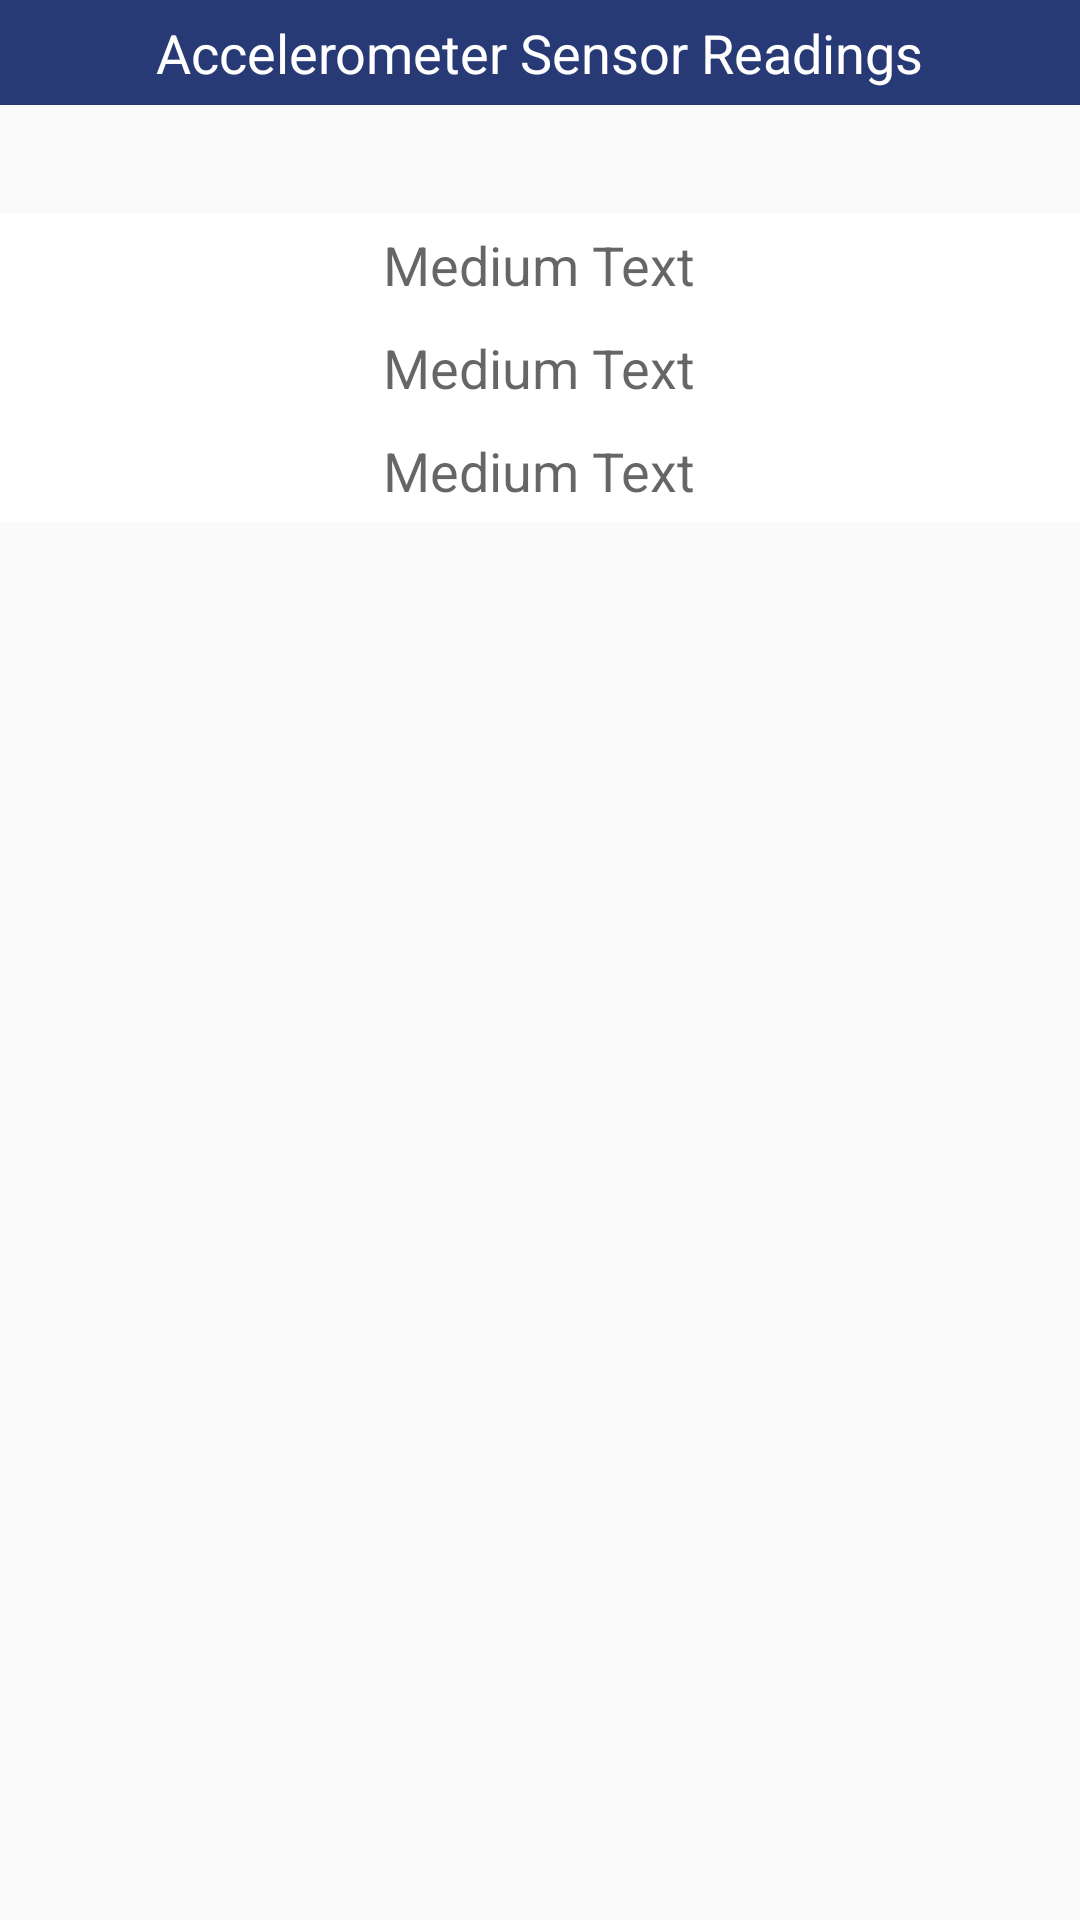

This screen was rendered from an Android layout file. Write that file and the resources it references.
<!-- AndroidManifest.xml: application theme Transparent -->
<!-- res/layout/accident_detection.xml -->
<?xml version="1.0" encoding="utf-8"?>
<RelativeLayout xmlns:android="http://schemas.android.com/apk/res/android"
    xmlns:tools="http://schemas.android.com/tools"
    android:id="@+id/accident_detection"
    android:layout_width="match_parent"
    android:layout_height="match_parent"
    android:paddingBottom="@dimen/activity_vertical_margin"
    android:paddingLeft="@dimen/activity_horizontal_margin"
    android:paddingRight="@dimen/activity_horizontal_margin"
    android:paddingTop="@dimen/activity_vertical_margin"
    tools:context="eighteen.cmp.mani.personalsecurity.AccidentDetection">
    <RelativeLayout
        android:id="@+id/relativeLayout1"
        android:layout_width="wrap_content"
        android:layout_height="35dp"
        android:layout_alignParentLeft="true"
        android:layout_alignParentRight="true"
        android:layout_alignParentTop="true"
        android:background="#283a76" >

        <TextView
            android:id="@+id/textView1"
            android:layout_width="wrap_content"
            android:layout_height="wrap_content"
            android:layout_centerHorizontal="true"
            android:layout_centerVertical="true"
            android:text="Accelerometer Sensor Readings"
            android:textAppearance="?android:attr/textAppearanceMedium"
            android:textColor="#ffffff"/>

    </RelativeLayout>

    <LinearLayout
        android:id="@+id/linearLayout1"
        android:layout_width="wrap_content"
        android:layout_height="wrap_content"
        android:layout_alignParentLeft="true"
        android:layout_alignParentRight="true"
        android:layout_below="@+id/relativeLayout1"
        android:layout_marginTop="36dp"
        android:background="#ffffff"
        android:gravity="center_horizontal"
        android:orientation="vertical" >

        <TextView
            android:id="@+id/xlabel"
            android:layout_width="wrap_content"
            android:layout_height="wrap_content"
            android:padding="5dp"
            android:text="Medium Text"
            android:textAppearance="?android:attr/textAppearanceMedium" />

        <TextView
            android:id="@+id/ylabel"
            android:layout_width="wrap_content"
            android:layout_height="wrap_content"
            android:padding="5dp"
            android:text="Medium Text"
            android:textAppearance="?android:attr/textAppearanceMedium" />

        <TextView
            android:id="@+id/zlabel"
            android:layout_width="wrap_content"
            android:layout_height="wrap_content"
            android:padding="5dp"
            android:text="Medium Text"
            android:textAppearance="?android:attr/textAppearanceMedium" />
    </LinearLayout>

    <Button
        android:id="@+id/button1"
        android:layout_width="wrap_content"
        android:layout_height="wrap_content"
        android:layout_below="@+id/linearLayout1"
        android:layout_centerHorizontal="true"
        android:layout_marginTop="24dp"
        android:visibility="gone"
        android:text="Accelerometer Settings"
        android:onClick="accelerometersetup" />


</RelativeLayout>
<!-- resources referenced by this layout -->
<resources>
  <style name="Transparent" parent="Theme.AppCompat.Light.DarkActionBar">
          
          <item name="colorPrimary">@color/colorPrimary</item>
          <item name="colorPrimaryDark">@color/colorPrimaryDark</item>
          <item name="colorAccent">@color/colorAccent</item>
          <item name="windowNoTitle">true</item>
          <item name="windowActionBar">false</item>
      </style>
  <!-- not gathered from this repository: default colours our renderer supplied (Android Studio template values) -->
  <color name="colorPrimary">#FF6200EE</color>
  <color name="colorPrimaryDark">#FF3700B3</color>
  <color name="colorAccent">#FF03DAC5</color>
</resources>
